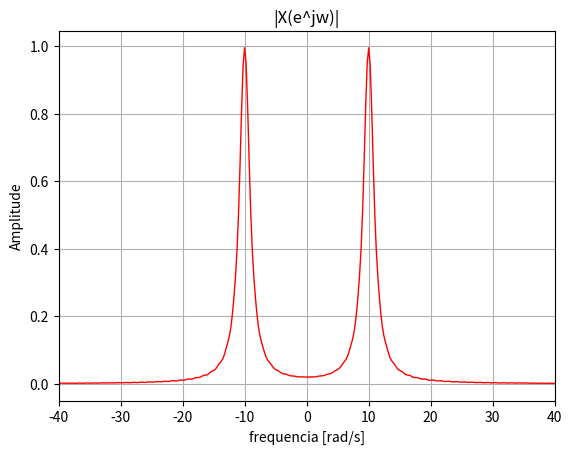
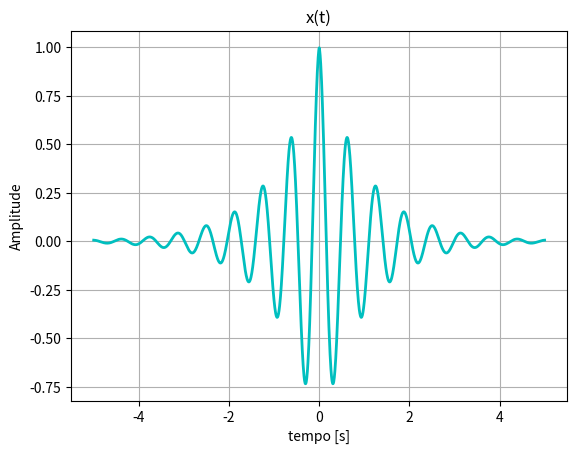

Write the Python code that produced these figures, in order.
import numpy as np
import matplotlib.pyplot as plt
from numpy import pi
from numpy.fft import fft, ifft, fftfreq, fftshift


# Criando o vetor de tempo
# Frequencia de amostragem
wam = 10*100 # 10 é a freq. máx do sinal
Tam = (2*pi)/wam
t = np.arange(-5,5,Tam)

x = np.exp(-1*np.abs(t))*np.cos(10*t)

# N - tamanho da DTFS
N = 2**12

# calculando a FT
X = (Tam*N)*fft(x,N)/N

# imprimindo os parametros
print(" M = " + str(len(x)))
print(" N = " + str(N))
print(" Tam = "+ str(Tam))

#criando o vetor de frequencia
w = fftfreq(len(X), d=(Tam))*(2*pi)

# Os indices de frequencia são mudados de 0 a N-1 para -N/2 + 1 a N/2
# posicionando a freq. zero no meio do gráfico
wd = fftshift(w)
Xd = fftshift(X)

# calculando o modulo - magnitude do espectro
ModX = np.abs(Xd)

fig, ax1 = plt.subplots()
ax1.plot(wd, ModX, 'r-', linewidth=1, label="y(t)")
ax1.set_ylabel("Amplitude")
ax1.set_xlabel("frequencia [rad/s]")
ax1.grid(True)
# ax1.legend()
ax1.set_xlim(-40, 40)
ax1.set_title('|X(e^jw)|')

fig1, ax = plt.subplots()
ax.plot(t, x, 'c-', linewidth=2, label="x(t)")
ax.set_ylabel("Amplitude")
ax.set_xlabel("tempo [s]")
ax.grid(True)
ax.set_title('x(t)')

plt.show()
